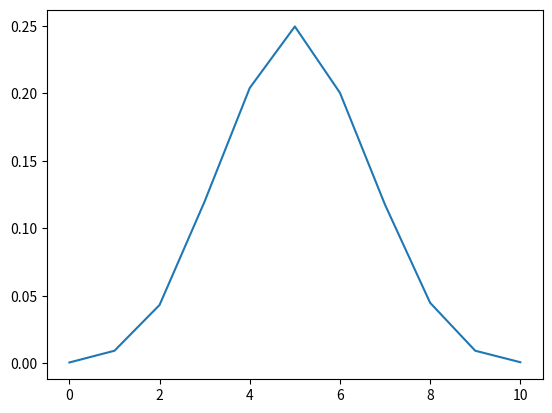

The script that saved this image:
import numpy as np
from matplotlib import pyplot as plt

n = 10                          # number of attempts in a single experiment
p = 0.5                         # probability of each outcome
ntrials = 10000                  # number of experimental trials
k = 5                           # number of positive outcomes
s = np.random.binomial(n,p,ntrials)
counts = []
counts = np.array(([sum(s==i) for i in np.arange(0,n+1)]))/ntrials
print(counts)
fh = plt.figure()
ax = plt.subplot(111)
ax.plot(np.arange(0,n+1),counts)
plt.show()



